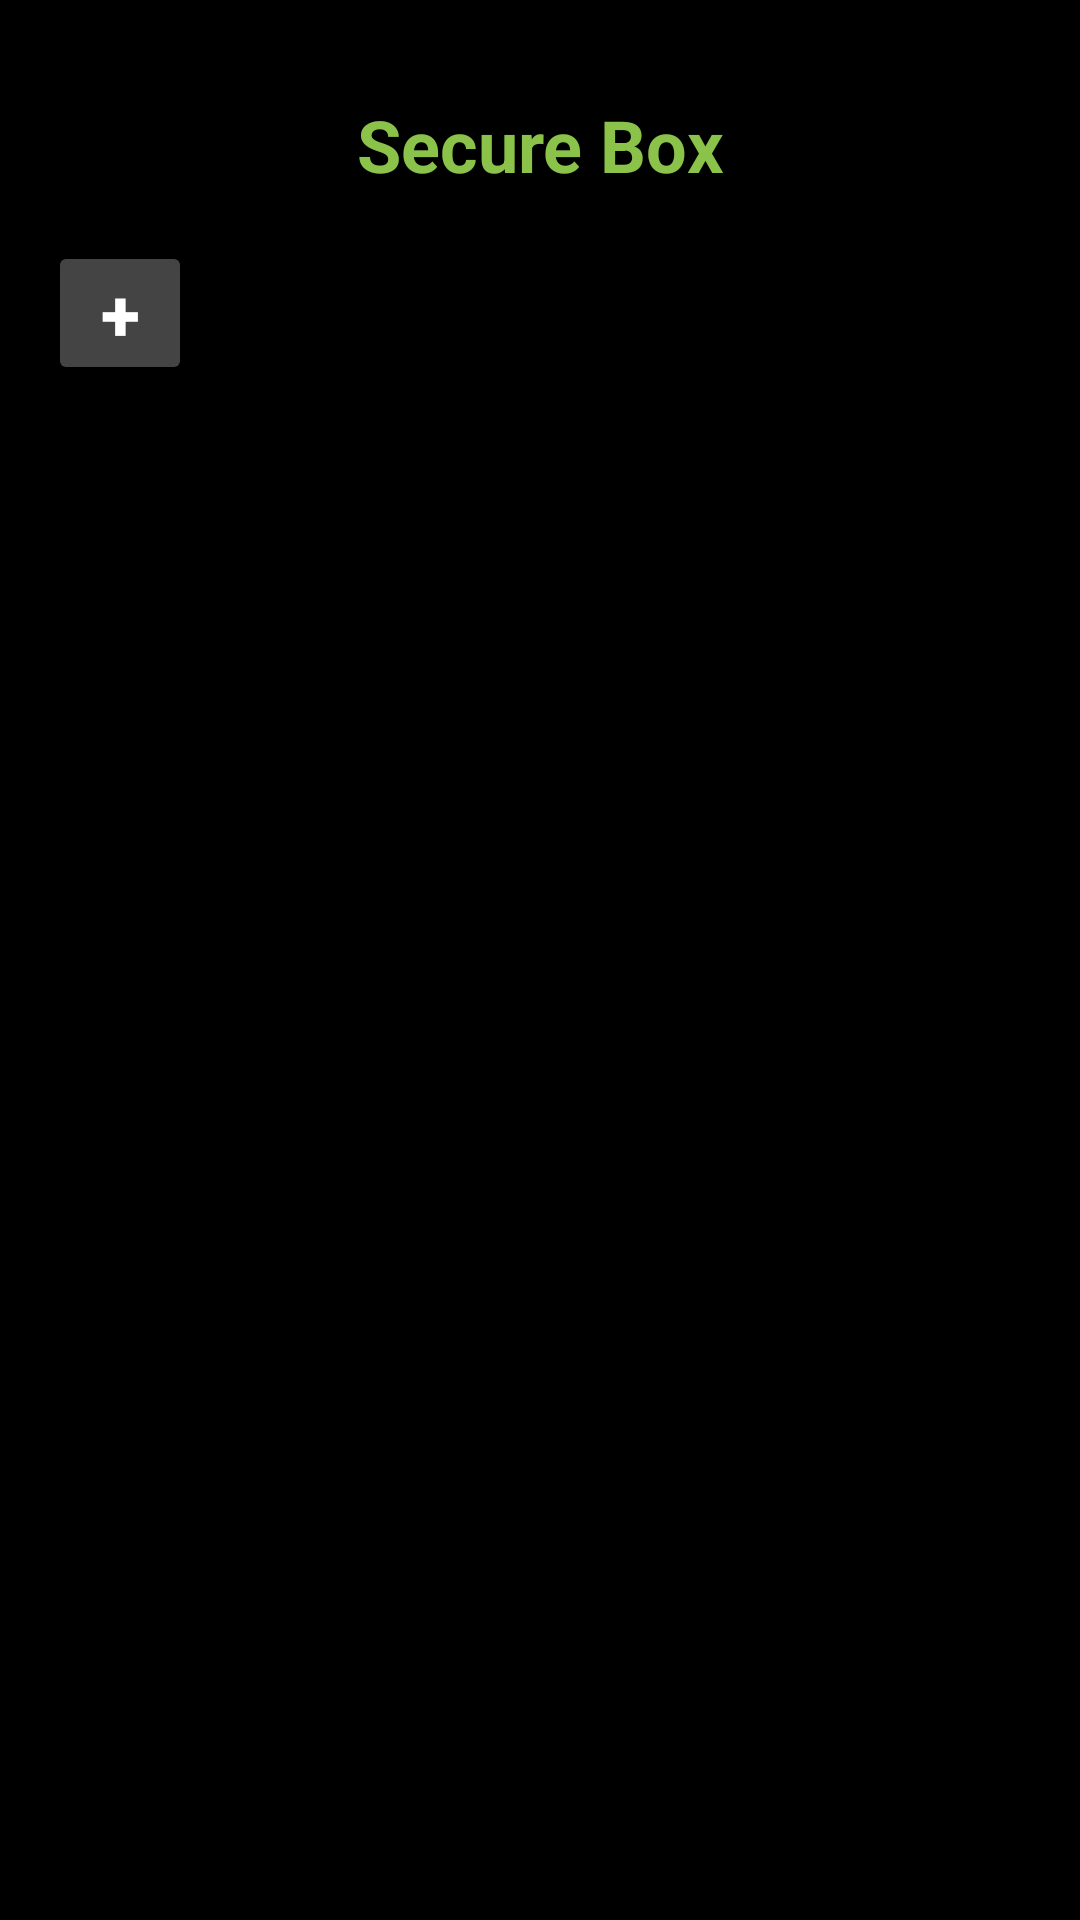

Here is an Android app screen rendered from its layout file. Give the layout XML and the strings, colors and styles it references.
<!-- AndroidManifest.xml: activity theme Theme.MyCalendar2026SAR -->
<!-- res/layout/activity_secure_box.xml -->
<?xml version="1.0" encoding="utf-8"?>
<androidx.constraintlayout.widget.ConstraintLayout xmlns:android="http://schemas.android.com/apk/res/android"
    xmlns:app="http://schemas.android.com/apk/res-auto"
    xmlns:tools="http://schemas.android.com/tools"
    android:id="@+id/main"
    android:layout_width="match_parent"
    android:layout_height="match_parent"
    android:background="@color/black"
    tools:context=".SecureBoxActivity">

    <TextView
        android:id="@+id/secureBoxTitle"
        android:layout_width="wrap_content"
        android:layout_height="wrap_content"
        android:layout_marginTop="32dp"
        android:text="Secure Box"
        android:textColor="@color/light_green"
        android:textSize="24sp"
        android:textStyle="bold"
        app:layout_constraintEnd_toEndOf="parent"
        app:layout_constraintStart_toStartOf="parent"
        app:layout_constraintTop_toTopOf="parent" />

    <HorizontalScrollView
        android:id="@+id/categoryScrollView"
        android:layout_width="match_parent"
        android:layout_height="wrap_content"
        android:layout_margin="16dp"
        android:scrollbars="none"
        app:layout_constraintTop_toBottomOf="@id/secureBoxTitle">

        <LinearLayout
            android:id="@+id/buttonContainer"
            android:layout_width="wrap_content"
            android:layout_height="wrap_content"
            android:orientation="horizontal">

            

            <Button
                android:id="@+id/addCategoryButton"
                android:layout_width="48dp"
                android:layout_height="wrap_content"
                android:backgroundTint="#444444"
                android:padding="0dp"
                android:text="+"
                android:textColor="@color/white"
                android:textSize="24sp"
                android:textStyle="bold" />
        </LinearLayout>
    </HorizontalScrollView>

    <LinearLayout
        android:id="@+id/notesSection"
        android:layout_width="0dp"
        android:layout_height="0dp"
        android:layout_marginTop="8dp"
        android:orientation="vertical"
        android:padding="16dp"
        android:visibility="gone"
        app:layout_constraintBottom_toBottomOf="parent"
        app:layout_constraintEnd_toEndOf="parent"
        app:layout_constraintStart_toStartOf="parent"
        app:layout_constraintTop_toBottomOf="@id/categoryScrollView">

        <EditText
            android:id="@+id/noteTitleInput"
            android:layout_width="match_parent"
            android:layout_height="wrap_content"
            android:hint="Title (Name)"
            android:inputType="text"
            android:textColor="@color/white"
            android:textColorHint="@color/white" />

        <EditText
            android:id="@+id/noteContentInput"
            android:layout_width="match_parent"
            android:layout_height="wrap_content"
            android:hint="Enter note..."
            android:inputType="textMultiLine"
            android:gravity="start|top"
            android:minLines="1"
            android:maxLines="3"
            android:textColor="@color/white"
            android:textColorHint="@color/white" />

        <LinearLayout
            android:layout_width="match_parent"
            android:layout_height="wrap_content"
            android:orientation="horizontal"
            android:gravity="center_vertical">

            <Button
                android:id="@+id/moveCategoryLeftButton"
                android:layout_width="0dp"
                android:layout_height="wrap_content"
                android:layout_weight="1"
                android:layout_marginEnd="4dp"
                android:backgroundTint="#444444"
                android:text="Move Left"
                android:textColor="@color/white"
                android:textSize="10sp" />

            <Button
                android:id="@+id/moveCategoryRightButton"
                android:layout_width="0dp"
                android:layout_height="wrap_content"
                android:layout_weight="1"
                android:layout_marginEnd="4dp"
                android:backgroundTint="#444444"
                android:text="Move Right"
                android:textColor="@color/white"
                android:textSize="10sp" />

            <Button
                android:id="@+id/saveStickyNoteButton"
                android:layout_width="0dp"
                android:layout_height="wrap_content"
                android:layout_weight="1"
                android:backgroundTint="@color/light_green"
                android:text="Save"
                android:textColor="@color/white"
                android:textSize="10sp" />
        </LinearLayout>

        <ScrollView
            android:id="@+id/notesScrollView"
            android:layout_width="match_parent"
            android:layout_height="match_parent"
            android:layout_marginTop="8dp">
            <GridLayout
                android:id="@+id/notesContainer"
                android:layout_width="match_parent"
                android:layout_height="wrap_content"
                android:alignmentMode="alignMargins"
                android:columnCount="2"
                android:columnOrderPreserved="false" />
        </ScrollView>
    </LinearLayout>

</androidx.constraintlayout.widget.ConstraintLayout>
<!-- resources referenced by this layout -->
<resources>
  <color name="black">#FF000000</color>
  <color name="light_green">#8BC34A</color>
  <color name="white">#FFFFFFFF</color>
  <style name="Theme.MyCalendar2026SAR" parent="Theme.MaterialComponents.DayNight.NoActionBar">
          
          <item name="colorPrimary">@color/purple_500</item>
          <item name="colorPrimaryVariant">@color/purple_700</item>
          <item name="colorOnPrimary">@color/white</item>
          
          <item name="colorSecondary">@color/teal_200</item>
          <item name="colorSecondaryVariant">@color/teal_700</item>
          <item name="colorOnSecondary">@color/black</item>
          
          <item name="android:statusBarColor">?attr/colorPrimaryVariant</item>
          
      </style>
  <color name="purple_500">#FF6200EE</color>
  <color name="purple_700">#FF3700B3</color>
  <color name="teal_200">#FF03DAC5</color>
  <color name="teal_700">#FF018786</color>
</resources>
